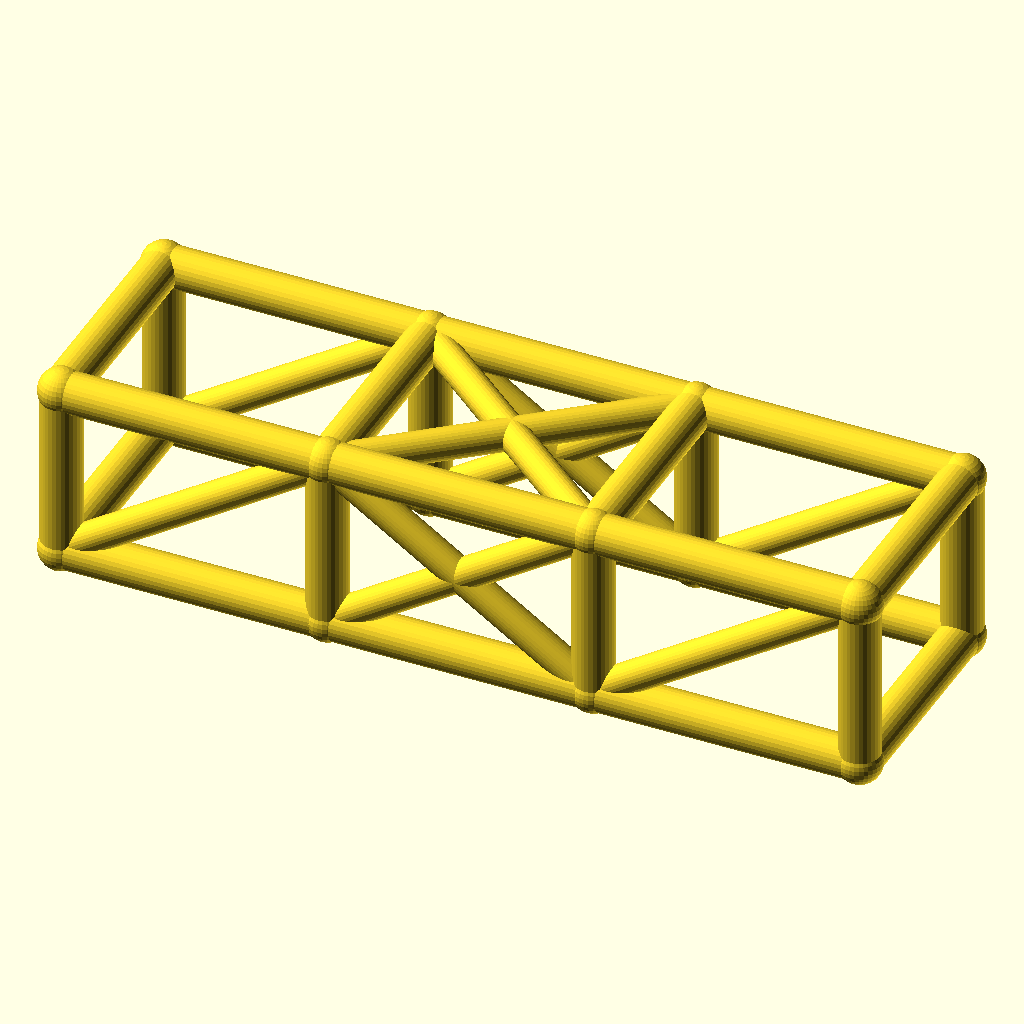
Cell 1: the model at its default parameters.
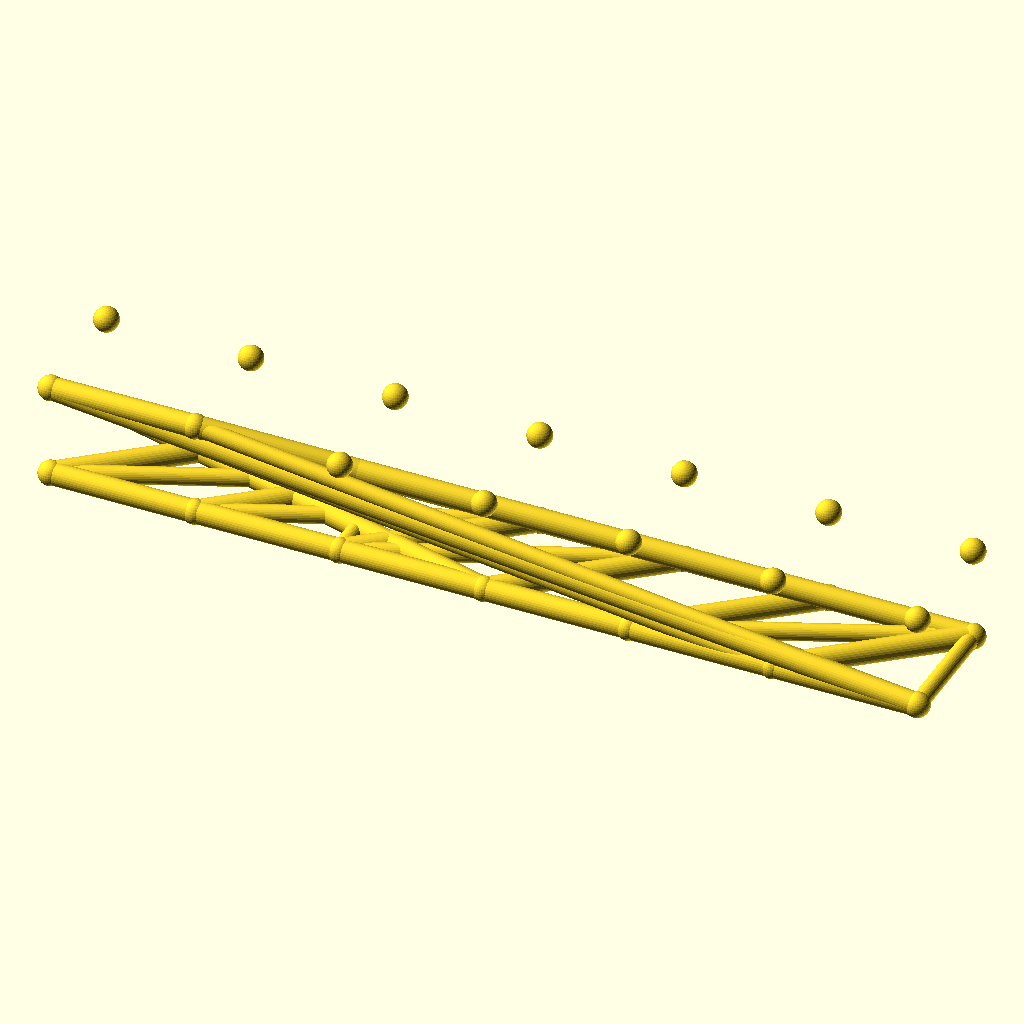
Cell 2: the same model with bays = 6.
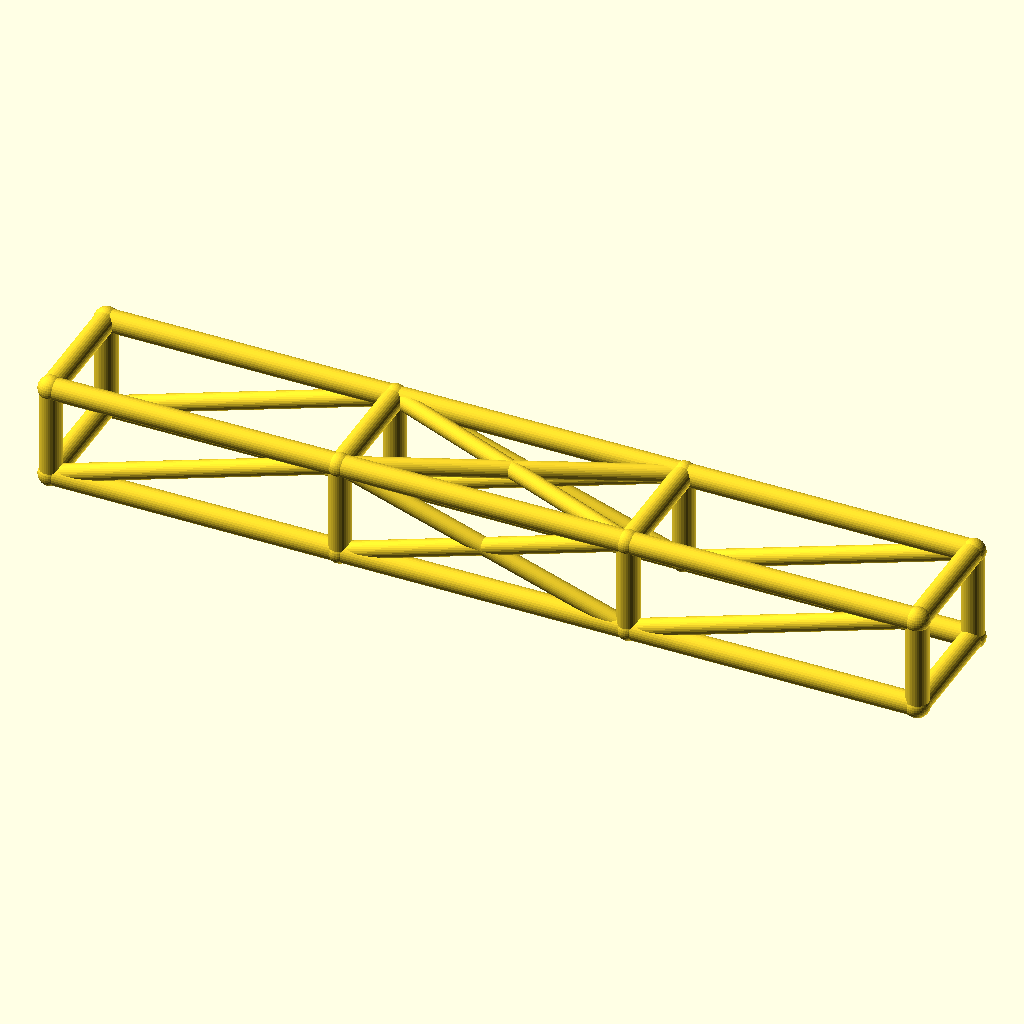
Cell 3 — bay_l set to 92, the other parameters unchanged.
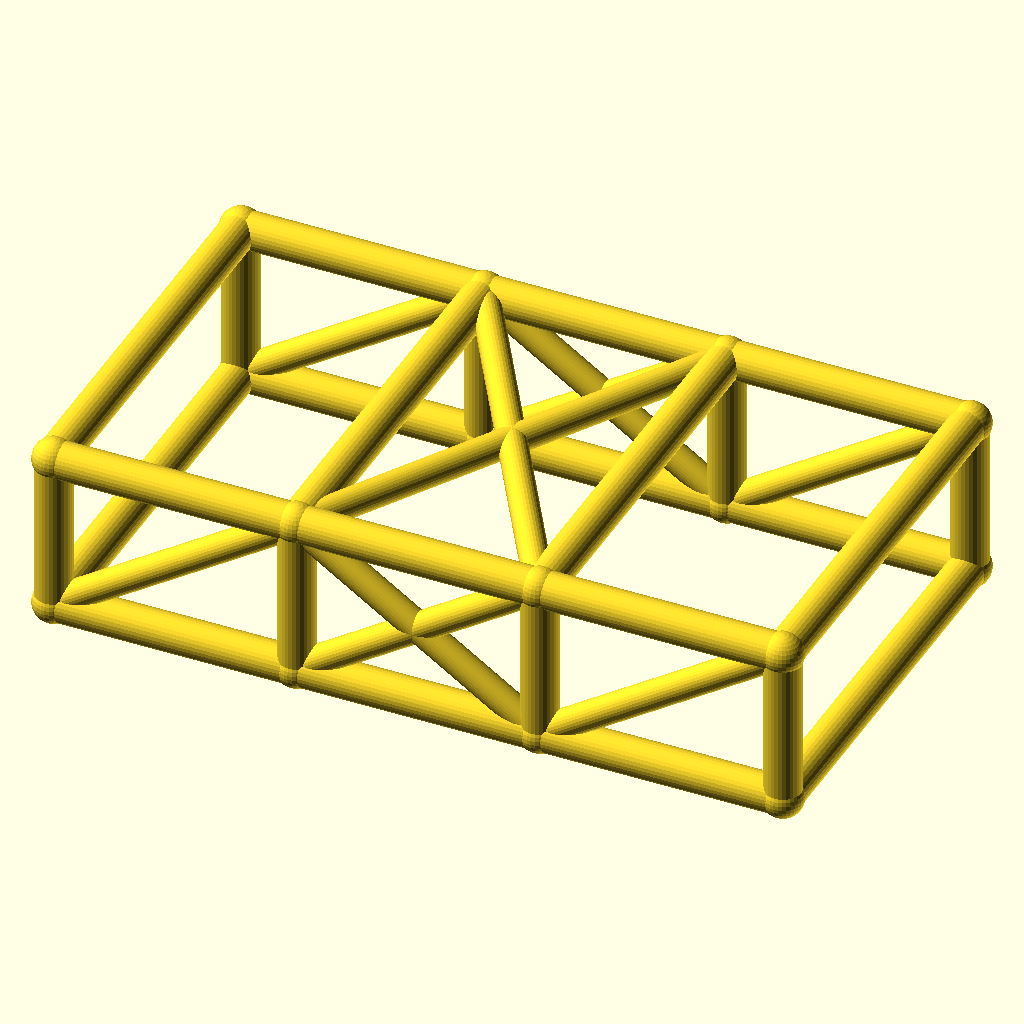
Cell 4: cage_w = 76 (everything else at default).
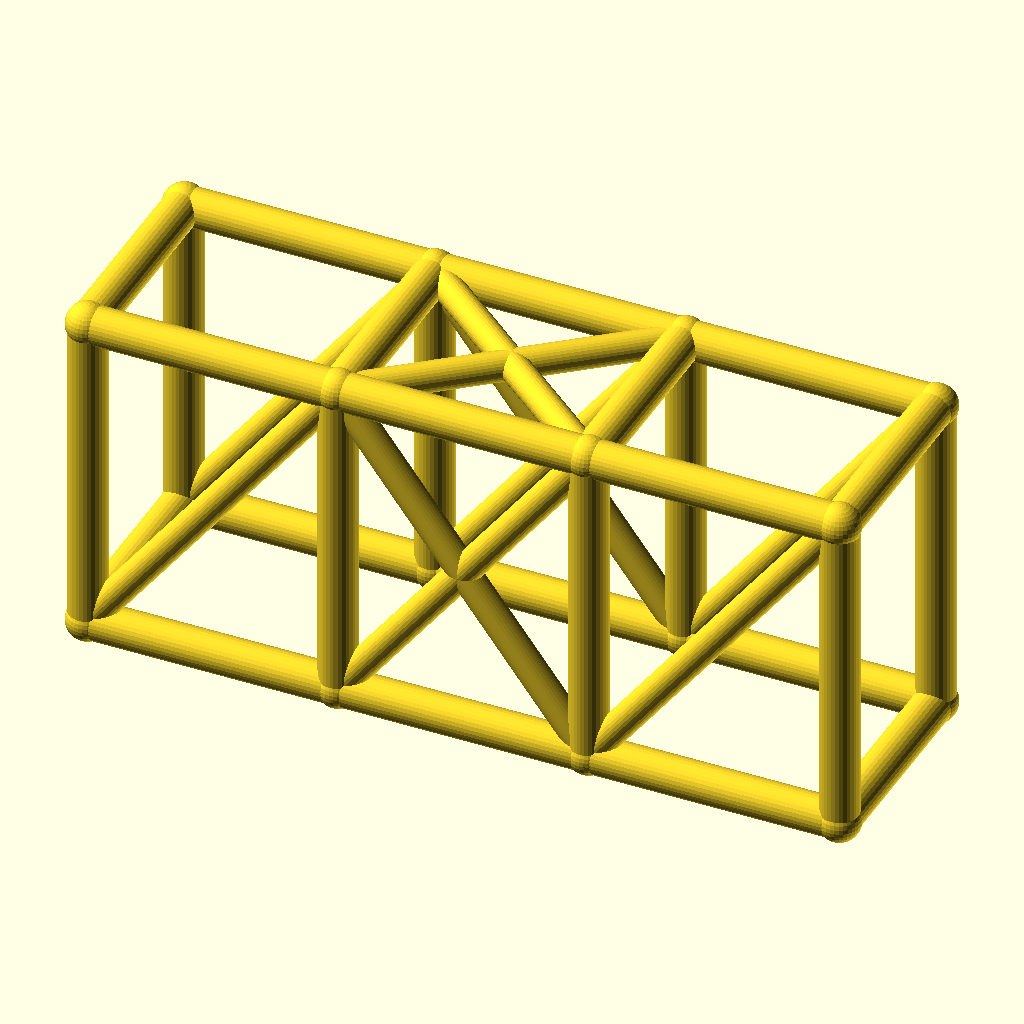
Cell 5: the same model with cage_h = 60.
The same orthographic view direction (rotation 55°, 0°, 25°; colour scheme Cornfield) for every cell, with the view re-fitted per cell, so scale and position can differ between cells.
The OpenSCAD source (optional_data/data/wire2/rollcages/scene_0001.scad):
$fn = 32;

// ----------------------------------------------------------------------
// Roll cage: 3 bays x 2 sections, bays 46 mm, 38 x 30 mm section
// ----------------------------------------------------------------------

// --- parameters (mm) ---
bays = 3;                 // number of bays along X
sections = 2;             // levels of the cage
bay_l = 46;               // bay length, X
cage_w = 38;              // cage width, Y
cage_h = 30;              // cage height, Z
rail_r = 3.5;             // rail and hoop radius
diag_r = 2.7;             // diagonal brace radius
joint_r = 3.9;            // joint ball radius

bbox_x = bays * bay_l + 2 * joint_r;  // overall X, joints included
bbox_y = cage_w + 2 * joint_r;  // overall Y, joints included
bbox_z = cage_h + 2 * joint_r;  // overall Z, joints included
rail_d = 2 * rail_r;  // rail stock diameter
diag_d = 2 * diag_r;  // diagonal stock diameter
joint_d = 2 * joint_r;  // joint ball diameter
cage_l = bays * bay_l;  // overall cage length
nodes = [for (lvl = [0, 1], side = [0, 1], st = [0 : bays]) [st * bay_l, side * cage_w, lvl * cage_h]];

module member(a, b, r) {
  /* round stock from joint a to joint b, ends buried in the joint balls */
  d = b - a;
  length = norm(d);
  translate(a) rotate([0, acos(d[2] / length), atan2(d[1], d[0])])
    cylinder(h = length, r = r);
}

module joint(p, r) {
  /* ball at the joint centre, fatter than every member meeting there */
  translate(p) sphere(r = r);
}

/* members - each call is one graph edge */
member(nodes[0], nodes[1], rail_r);
member(nodes[1], nodes[2], rail_r);
member(nodes[2], nodes[3], rail_r);
member(nodes[4], nodes[5], rail_r);
member(nodes[5], nodes[6], rail_r);
member(nodes[6], nodes[7], rail_r);
member(nodes[8], nodes[9], rail_r);
member(nodes[9], nodes[10], rail_r);
member(nodes[10], nodes[11], rail_r);
member(nodes[12], nodes[13], rail_r);
member(nodes[13], nodes[14], rail_r);
member(nodes[14], nodes[15], rail_r);
member(nodes[0], nodes[8], rail_r);
member(nodes[1], nodes[9], rail_r);
member(nodes[2], nodes[10], rail_r);
member(nodes[3], nodes[11], rail_r);
member(nodes[4], nodes[12], rail_r);
member(nodes[5], nodes[13], rail_r);
member(nodes[6], nodes[14], rail_r);
member(nodes[7], nodes[15], rail_r);
member(nodes[8], nodes[12], rail_r);
member(nodes[9], nodes[13], rail_r);
member(nodes[10], nodes[14], rail_r);
member(nodes[11], nodes[15], rail_r);
member(nodes[0], nodes[4], rail_r);
member(nodes[3], nodes[7], rail_r);
member(nodes[0], nodes[9], diag_r);
member(nodes[1], nodes[10], diag_r);
member(nodes[9], nodes[2], diag_r);
member(nodes[2], nodes[11], diag_r);
member(nodes[4], nodes[13], diag_r);
member(nodes[5], nodes[14], diag_r);
member(nodes[13], nodes[6], diag_r);
member(nodes[6], nodes[15], diag_r);
member(nodes[9], nodes[14], diag_r);
member(nodes[13], nodes[10], diag_r);

/* joint balls */
for (p = nodes) joint(p, joint_r);
Parameter table extracted from the source (name, type, default, range or options):
bays: number, default 3
sections: number, default 2
bay_l: number, default 46
cage_w: number, default 38
cage_h: number, default 30
rail_r: number, default 3.5
diag_r: number, default 2.7
joint_r: number, default 3.9
